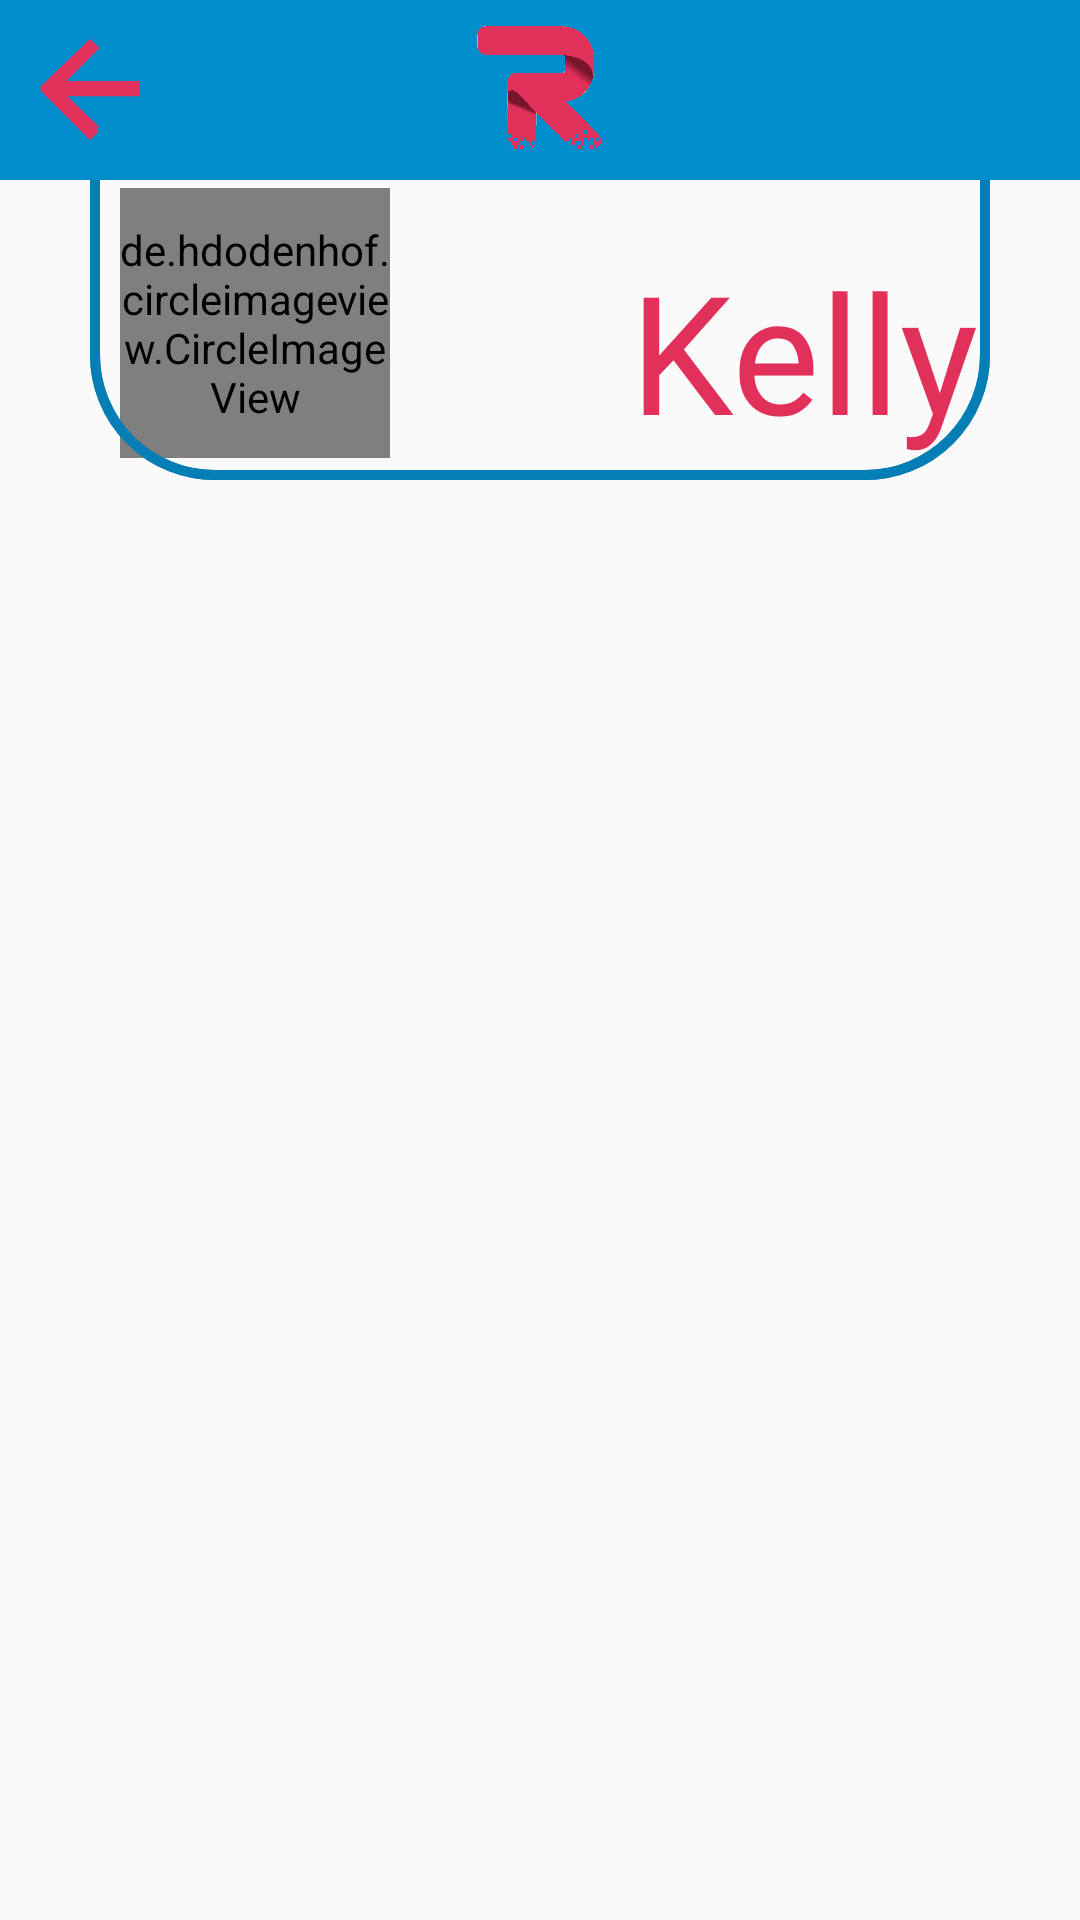

The Android layout XML behind this screen, and the referenced resources:
<!-- AndroidManifest.xml: application theme AppTheme -->
<!-- res/layout/matches_layout_userchat.xml -->
<?xml version="1.0" encoding="utf-8"?>
<RelativeLayout xmlns:android="http://schemas.android.com/apk/res/android"
    android:layout_width="match_parent"
    android:layout_height="match_parent"
    xmlns:app="http://schemas.android.com/apk/res-auto">


    <RelativeLayout
        android:layout_width="match_parent"
        android:layout_height="match_parent">

        <include layout="@layout/user_chat_layout_template"/>

        

    
    <RelativeLayout
        android:layout_width="match_parent"
        android:layout_height="wrap_content"
        android:id="@+id/top_bar_layout">
        <include layout="@layout/layout_topnavigation_button"/>

    </RelativeLayout>



        <RelativeLayout
            android:id="@+id/chat_layout"
            android:layout_width="match_parent"
            android:layout_height="match_parent"
            android:layout_below="@id/top_bar_layout"
            android:layout_marginTop="100dp">

        </RelativeLayout>

    </RelativeLayout>

</RelativeLayout>
<!-- res/layout/user_chat_layout_template.xml (included above) -->
<?xml version="1.0" encoding="utf-8"?>
<RelativeLayout xmlns:android="http://schemas.android.com/apk/res/android"
    android:layout_width="match_parent"
    android:layout_height="match_parent"
    xmlns:app="http://schemas.android.com/apk/res-auto">

    <RelativeLayout
        android:layout_width="match_parent"
        android:layout_height="match_parent">

        <RelativeLayout
            android:layout_width="500dp"
            android:layout_height="120dp"
            android:layout_marginTop="40dp"
            android:background="@drawable/rounded_buttonsellopp"
            android:gravity="center"
            android:layout_marginLeft="30dp"
            android:layout_marginRight="30dp">

            <de.hdodenhof.circleimageview.CircleImageView
                android:layout_width="90dp"
                android:layout_height="90dp"
                android:scaleType="centerCrop"
                android:src="@drawable/kelly"
                android:layout_marginTop="22.5dp"
                android:layout_marginLeft="10dp"/>

            <Button
                android:id="@+id/user_profile_link_btn"
                android:layout_width="match_parent"
                android:layout_height="match_parent"
                android:background="@drawable/rounded_buttonsellopp"/>


            <TextView
                android:layout_width="match_parent"
                android:layout_height="wrap_content"
                android:text="Kelly"
                android:textSize="55sp"
                app:fontFamily="@font/josefin_sans_bold"
                android:textColor="@color/darkpink"
                android:layout_marginLeft="180dp"
                android:layout_marginTop="40dp" />

        </RelativeLayout>




    </RelativeLayout>

</RelativeLayout>
<!-- res/layout/layout_topnavigation_button.xml (included above) -->
<?xml version="1.0" encoding="utf-8"?>
<RelativeLayout
    xmlns:android="http://schemas.android.com/apk/res/android" android:layout_width="match_parent"
    android:layout_height="60dp">


    <RelativeLayout
        android:id="@+id/header"
        android:layout_width="440dp"
        android:layout_height="60dp"
        android:layout_gravity="start"
        android:background="@drawable/bluebackground"
        android:orientation="vertical"
        android:translationX="0dp"
        android:translationY="0dp">

    </RelativeLayout>

    <RelativeLayout
        android:id="@+id/backbutton_layout"
        android:layout_width="50dp"
        android:layout_height="50dp"
        android:background="@drawable/backbutton"
        android:layout_marginTop="5dp"
        android:layout_marginLeft="5dp">
        <Button
            android:id="@+id/backbutton"
            android:layout_width="match_parent"
            android:layout_height="wrap_content"
            android:background="@drawable/backbutton"/>

    </RelativeLayout>


    <RelativeLayout
        android:id="@+id/logo"
        android:layout_width="50dp"
        android:layout_height="50dp"
        android:layout_gravity="center"
        android:background="@drawable/logoapp"
        android:orientation="vertical"
        android:gravity="center"
        android:layout_centerInParent="true">

    </RelativeLayout>

</RelativeLayout>
<!-- resources referenced by this layout -->
<resources>
  <color name="darkpink">#E1315B</color>
  <!-- drawable backbutton (drawable) -->
  <vector android:height="24dp" android:tint="#E1315B"
      android:viewportHeight="24.0" android:viewportWidth="24.0"
      android:width="24dp" xmlns:android="http://schemas.android.com/apk/res/android">
      <path android:fillColor="#FF000000" android:pathData="M20,11H7.83l5.59,-5.59L12,4l-8,8 8,8 1.41,-1.41L7.83,13H20v-2z"/>
  </vector>
  <!-- drawable bluebackground: png bitmap (drawable-v24, 188 bytes) -->
  <!-- drawable kelly: jpeg bitmap (drawable, 27596 bytes) -->
  <!-- drawable logoapp: png bitmap (drawable, 132229 bytes) -->
  <!-- drawable rounded_buttonsellopp (drawable) -->
  <?xml version="1.0" encoding="utf-8"?>
  <shape xmlns:android="http://schemas.android.com/apk/res/android"
      android:shape="rectangle">
  
          <stroke android:width="10px" android:color="@color/appblue"/>
          <corners
              android:bottomRightRadius="40dp"
              android:bottomLeftRadius="40dp" />
  
  
  
  </shape>
  <style name="AppTheme" parent="Theme.AppCompat.Light.NoActionBar">
          
          <item name="colorPrimary">@color/colorPrimary</item>
          <item name="colorPrimaryDark">@color/colorPrimaryDark</item>
          <item name="colorAccent">@color/colorAccent</item>
  
  
          
          <item name="android:windowContentTransitions">true</item>
      </style>
  <color name="appblue">#047EB4</color>
  <color name="colorPrimary">#3f51b5</color>
  <color name="colorPrimaryDark">#047EB4</color>
  <color name="colorAccent">#ff4081</color>
</resources>
